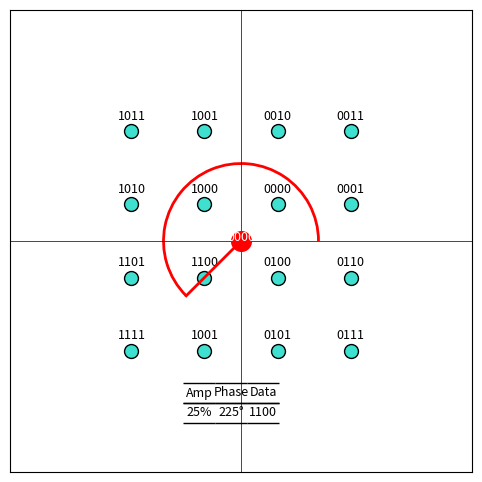

Reproduce this figure in Python.
import numpy as np
import matplotlib.pyplot as plt
import matplotlib.patches as patches
import matplotlib.table as table

def plot_detailed_qam_constellation():
    fig, ax = plt.subplots(figsize=(8, 6))
    x = np.array([-3, -1, 1, 3])
    xx, yy = np.meshgrid(x, x)
    points = xx.flatten() + 1j * yy.flatten()

    points /= np.sqrt(np.mean(np.abs(points)**2))

    labels = [
        '1111', '1001', '0101', '0111',
        '1101', '1100', '0100', '0110',
        '1010', '1000', '0000', '0001',
        '1011', '1001', '0010', '0011'
    ]

    ax.scatter(points.real, points.imag, color='turquoise', edgecolors='black', s=100, zorder=3)

    for point, label in zip(points, labels):
        ax.text(point.real, point.imag + 0.1, label, fontsize=9, ha='center', color='black', zorder=5)

    center_point = 0+0j
    ax.scatter([center_point.real], [center_point.imag], color='red', s=200, zorder=4)
    ax.text(center_point.real, center_point.imag, '0000', fontsize=9, ha='center', color='white', zorder=5)
    
    circle_radius = np.abs(points[0]) * 0.5  
    phase_arc = patches.Arc((0, 0), 2 * circle_radius, 2 * circle_radius, angle=0, theta1=0, theta2=225, color='red', linestyle='-', linewidth=2)
    ax.add_patch(phase_arc)

    phase_line = np.exp(1j * np.deg2rad(225)) * circle_radius  
    ax.plot([0, phase_line.real], [0, phase_line.imag], color='red', linestyle='-', linewidth=2, zorder=5)

    ax.axhline(0, color='black', lw=0.5, zorder=1)
    ax.axvline(0, color='black', lw=0.5, zorder=1)
    ax.set_xlim(-2, 2)
    ax.set_ylim(-2, 2)
    ax.set_aspect('equal')
    ax.set_xticks([])
    ax.set_yticks([])

    col_labels = ["Amp", "Phase", "Data"]
    table_data = [["25%", "225°", "1100"]]
    table_ax = fig.add_axes([0.45, 0.2, 0.1, 0.05])  
    table_ax.axis('off')
    data_table = table.table(ax=table_ax, cellText=table_data, colLabels=col_labels, loc='center', cellLoc='center', edges='horizontal')
    data_table.auto_set_font_size(False)
    data_table.set_fontsize(9)
    data_table.scale(1.2, 1.2)  
    plt.show()
plot_detailed_qam_constellation()


